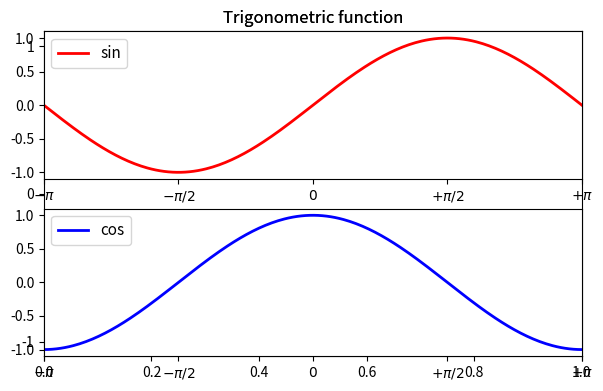

This chart was generated by the following Python code:
import numpy as np
from matplotlib import pyplot as plt


matrix = np.array([[1,  2,  3,  4],
                   [5,  6,  7,  8],
                   [9, 10, 11, 12]])


slice_matrix = np.array(matrix[:2, 1:3])
print(slice_matrix)


def base_settings():
    plt.xlim(-np.pi, np.pi)
    plt.legend(loc='upper left', fontsize=11)
    plt.xticks([-np.pi, -np.pi / 2, 0, np.pi / 2, np.pi],
               [r'$-\pi$', r'$-\pi/2$', r'$0$', r'$+\pi/2$', r'$+\pi$'], fontsize=10)


X = np.linspace(-np.pi, np.pi, 256, endpoint=True)
C, S = np.cos(X), np.sin(X)
plt.figure(1, figsize=(6, 4))
plt.title('Trigonometric function', fontsize=12)
plt.ylim(C.min() * 1.1, C.max() * 1.1)
plt.yticks([-1, 0, 1], fontsize=10)
plt.tight_layout()

plt.subplot(211)
plt.title('Trigonometric function', fontsize=12)
plt.plot(X, S, color='red', linewidth=2.0, linestyle='-', label='sin')
base_settings()

plt.subplot(212)
plt.plot(X, C, color='blue', linewidth=2.0, linestyle='-', label='cos')
base_settings()


plt.show()
